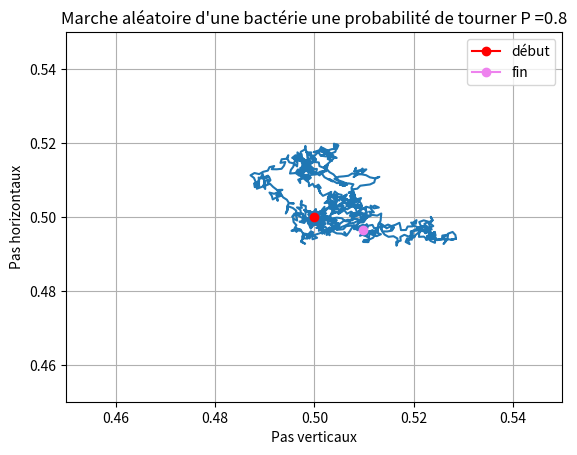

Python code for this plot:
#!/usr/bin/env python3
# -*- coding: utf-8 -*-
"""
Created on Tue Nov  9 13:54:34 2021

@author: lienardr
"""

#%%
from numpy import pi,cos,sin
import numpy as np
import matplotlib.pyplot as plt
#%% Définition des paramètres


P = 0.8  #Probabilité de tourner 

l = 1 # Longueur de la boite

N = 1000 # Nombre de pas

alpha = np.random.uniform(0,2*pi,N) # Angle pris par la bactérie

l0 = l/N #longeur d'un pas

x0,y0 = l/2,l/2 #Positions initiales




#%%

x=np.zeros(N)
y=np.zeros(N)

changes = np.random.binomial(1,P,N) #Determine si on tourne (1) ou pas (0)
#changes[0]=1


x[0]=x0
y[0]=y0


for i in range (0,N-1) :
    #print(alpha[i])
    if changes[i+1] == 1 :
        x[i+1] = l0*cos(alpha[i+1]) + x[i]
        y[i+1] = l0*sin(alpha[i+1]) + y[i]
    else :
        alpha[i]=alpha[i-1]  # On doit "fixer la mémoire" en particulier si on tourne deux fois de suite
        x[i+1] = l0*cos(alpha[i]) + x[i]
        y[i+1] = l0*sin(alpha[i]) + y[i]

#%% Figure

xmin,xmax = 0.45,0.55
ymin,ymax = 0.45,0.55


# plt.figure()
plt.grid()
plt.plot(x,y)
# plt.axis('equal') # Image non déformée
plt.xlim(xmin,xmax)
plt.ylim(ymin,ymax)
plt.title("Marche aléatoire d'une bactérie une probabilité de tourner P =" +str(P))
plt.xlabel("Pas verticaux")
plt.ylabel("Pas horizontaux")
plt.plot(x0,y0, marker="o", color="red", label="début") #Trace un point pour l'origine de départ de la bactérie
plt.plot(x[-1],y[-1], marker="o", color="violet", label="fin") #Trace un point pour l'origine de départ de la bactérie
plt.legend()
plt.show()

#%% Boucle d'éxécution

alpha=[]

for i in range (0,N) :
    alpha.append(np.random.uniform(0,2*pi))

cos(pi)
#%%
#%% Test
print(alpha)
print(len(alpha))
u = np.random.uniform(0,2*pi)
#%%

#%%
#%%

